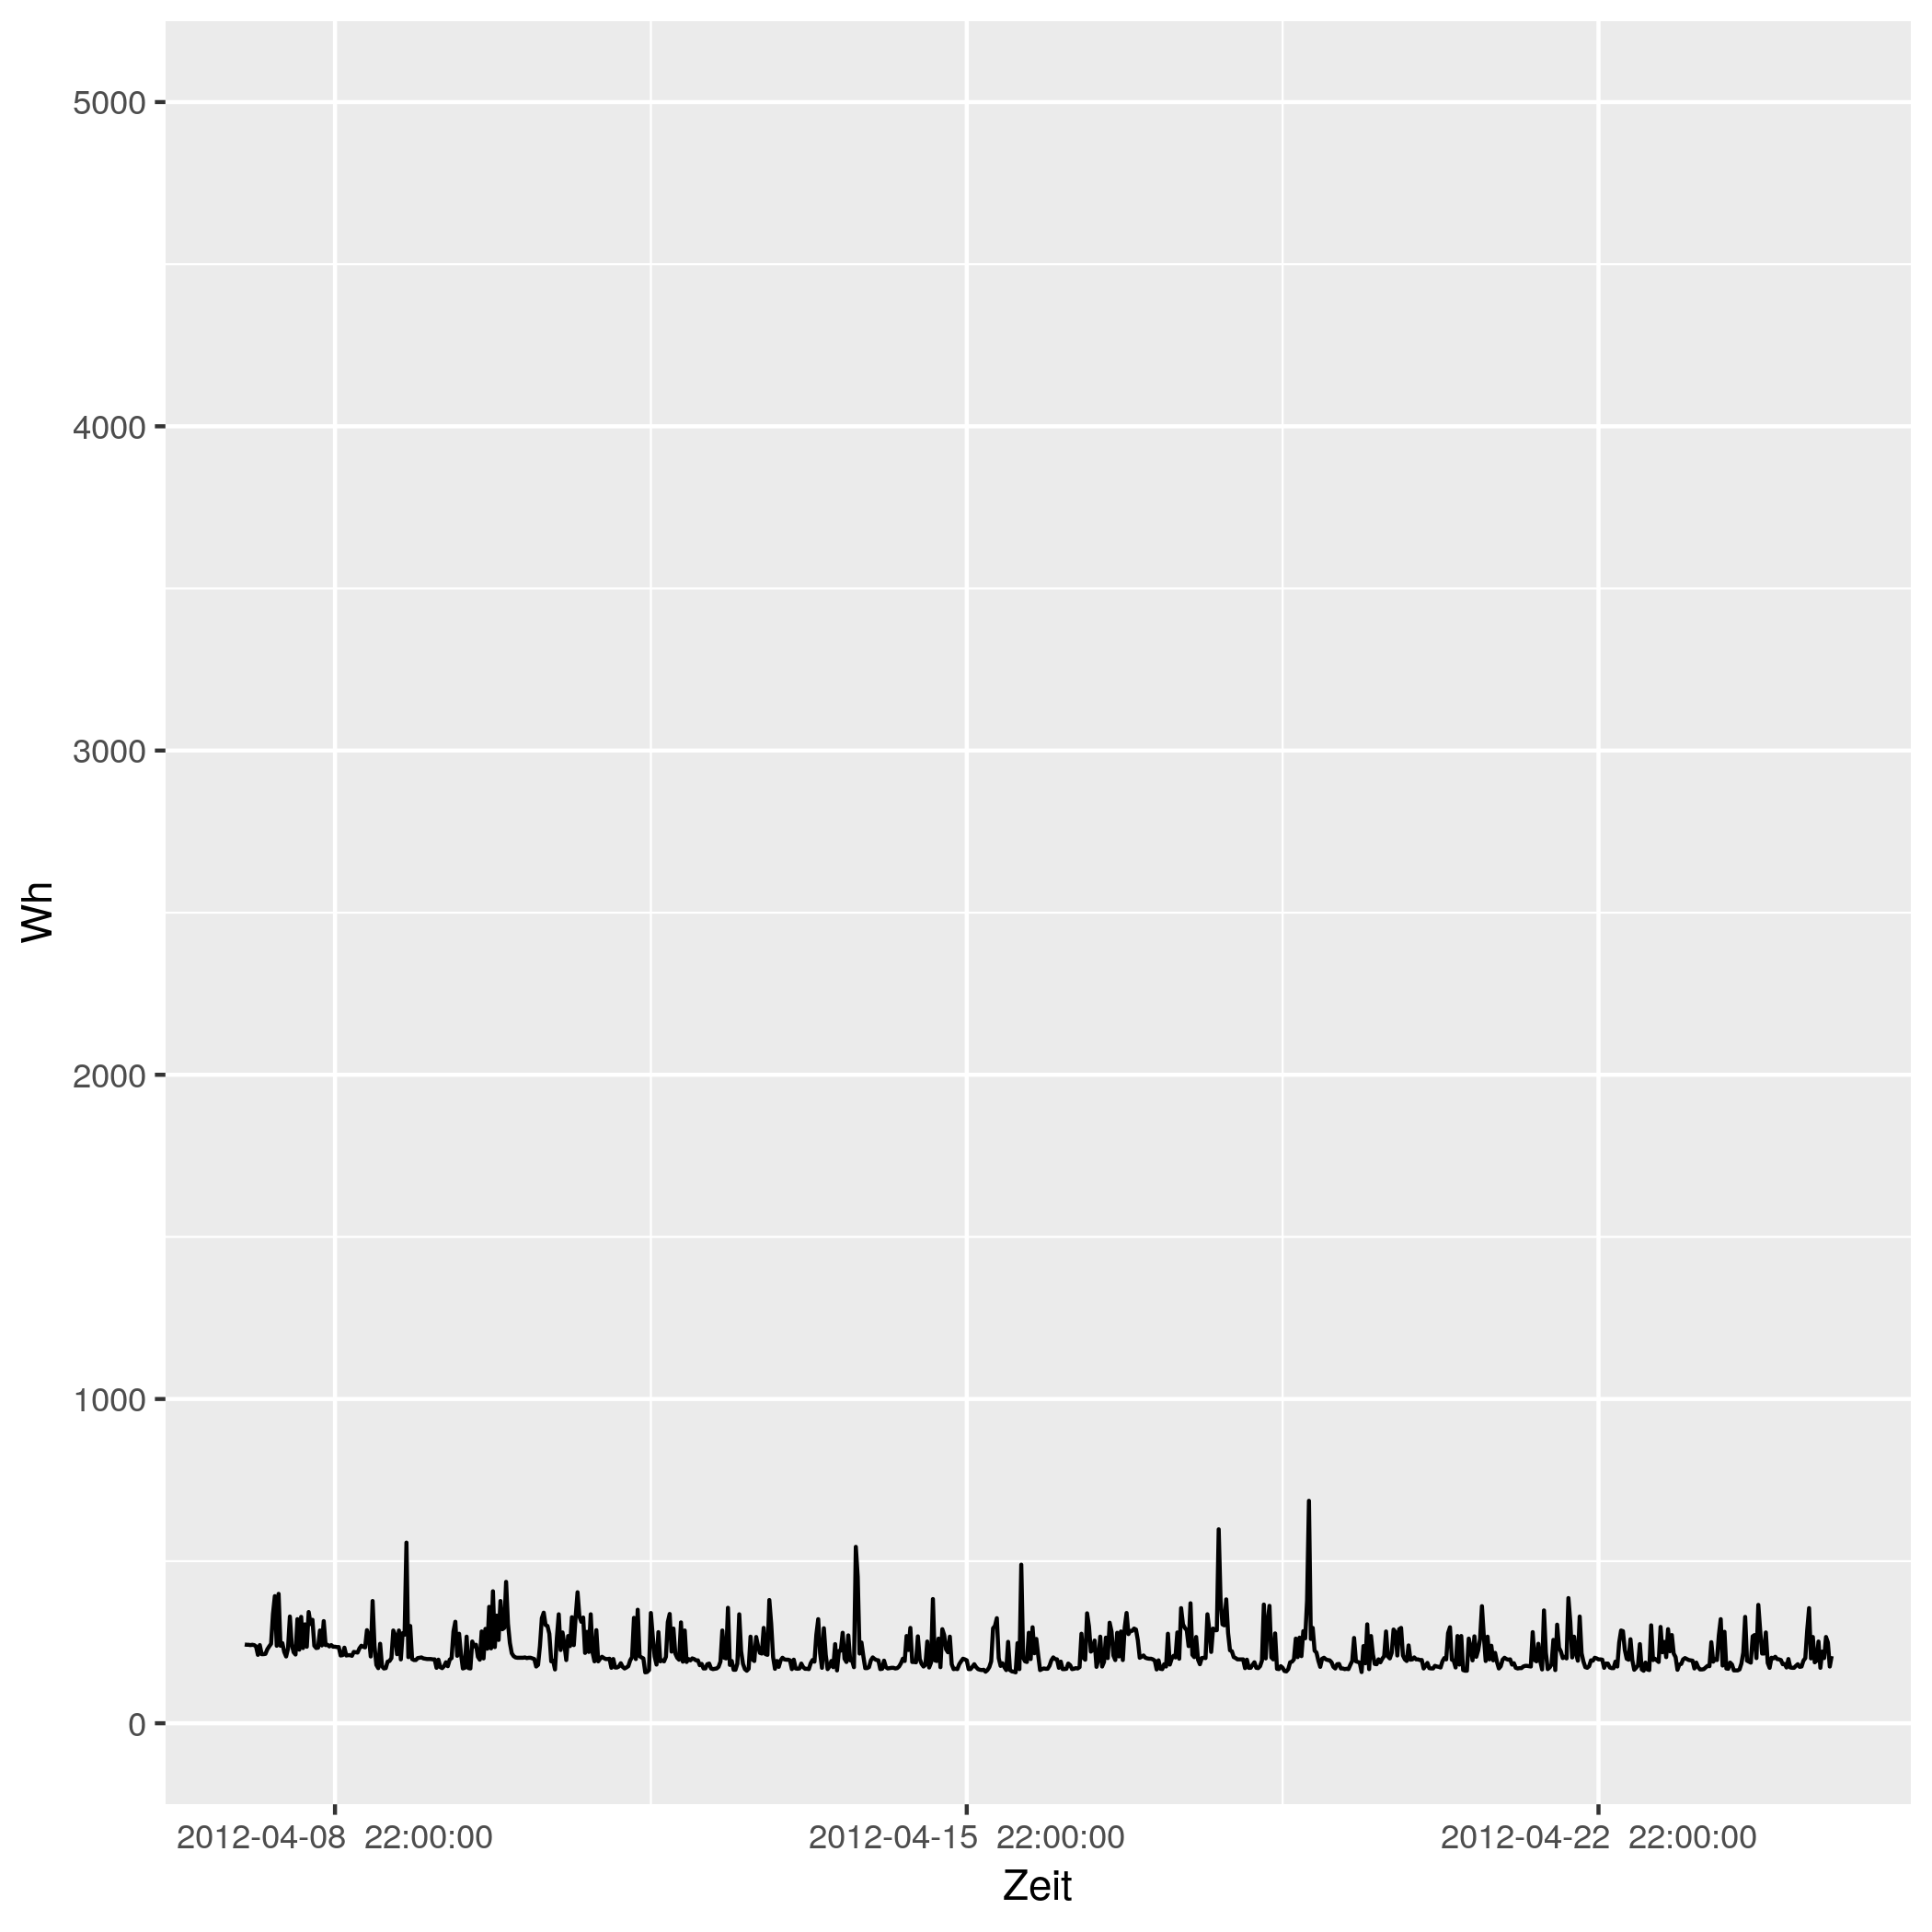

The data file committed next to this chart (first rows):
# file...... strom/strom_41.csv
# date...... Mon Nov 16 14:33:49 2020
# user...... gregor
# host...... (null)
# target.... triplex_meter 399
# trigger... (none)
# interval.. 1800
# limit..... 0
# timestamp, measured_real_energy, measured_power, measured_real_power, measured_demand, monthly_bill, price
2012-04-08 00:00:00 UTC, +0, +243-3.35071e-15d, +243, +243, +0, +30
2012-04-08 00:30:00 UTC, +121.5, +242+0d, +242, +243, +3.645, 0.06514
2012-04-08 01:00:00 UTC, +242.5, +242+3.36455e-15d, +242, +243, 3.653, 0.06514
2012-04-08 01:30:00 UTC, +363.5, +241-3.37851e-15d, +241, +243, 3.661, 0.06328
2012-04-08 02:00:00 UTC, +484, +242+0d, +242, +243, 3.668, 0.06328
2012-04-08 02:30:00 UTC, +605, +241+0d, +241, +243, 3.676, 0.04793
2012-04-08 03:00:00 UTC, +725.5, +237-3.43554e-15d, +237, +243, 3.682, 0.04793
2012-04-08 03:30:00 UTC, +844, +211+0d, +211, +243, 3.688, 0.05498
2012-04-08 04:00:00 UTC, +949.5, +241+3.37851e-15d, +241, +243, 3.693, 0.05498
2012-04-08 04:30:00 UTC, +1070, +213+0d, +213, +243, 3.7, 0.05414
2012-04-08 05:00:00 UTC, 1176, +213+7.64528e-15d, +213, +243, 3.706, 0.05414
2012-04-08 05:30:00 UTC, +1283, +214+0d, +214, +243, 3.711, 0.05269
2012-04-08 06:00:00 UTC, +1390, +228+7.1423e-15d, +228, +243, 3.717, 0.05269
2012-04-08 06:30:00 UTC, +1504, +237+0d, +237, +243, 3.723, 0.02568
2012-04-08 07:00:00 UTC, 1622, +245+0d, +245, +245, 3.726, 0.02568
2012-04-08 07:30:00 UTC, +1745, +337+0d, +337, +337, 3.729, 0.04876
2012-04-08 08:00:00 UTC, 1914, +392-4.15419e-15d, +392, +392, 3.738, 0.04876
2012-04-08 08:30:00 UTC, 2110, +239+0d, +239, +392, 3.747, 0.06073
2012-04-08 09:00:00 UTC, +2229, +399-4.08131e-15d, +399, +399, 3.754, 0.06073
2012-04-08 09:30:00 UTC, 2428, +239+1.02204e-14d, +239, +399, 3.766, 0.06744
2012-04-08 10:00:00 UTC, +2548, +247-6.59289e-15d, +247, +399, 3.775, 0.06744
2012-04-08 10:30:00 UTC, 2672, +220+0d, +220, +399, 3.783, 0.07714
2012-04-08 11:00:00 UTC, 2782, +206-3.95253e-15d, +206, +399, 3.791, 0.07714
2012-04-08 11:30:00 UTC, 2884, +230-3.5401e-15d, +230, +399, 3.799, 0.1151
2012-04-08 12:00:00 UTC, 3000, +329+4.94968e-15d, +329, +399, 3.812, 0.1151
2012-04-08 12:30:00 UTC, +3164, +243+3.35071e-15d, +243, +399, 3.831, 0.3145
2012-04-08 13:00:00 UTC, 3286, +219+0d, +219, +399, 3.87, 0.3145
2012-04-08 13:30:00 UTC, +3395, +212-3.84067e-15d, +212, +399, 3.904, 0.1033
2012-04-08 14:00:00 UTC, +3501, +321-5.07303e-15d, +321, +399, 3.915, 0.1033
2012-04-08 14:30:00 UTC, 3662, +227+3.58688e-15d, +227, +399, 3.932, 0.1075
2012-04-08 15:00:00 UTC, +3775, +328+4.96477e-15d, +328, +399, 3.944, 0.1075
2012-04-08 15:30:00 UTC, +3939, +232-3.50958e-15d, +232, +399, 3.961, 0.09098
2012-04-08 16:00:00 UTC, +4055, +305+0d, +305, +399, 3.972, 0.09098
2012-04-08 16:30:00 UTC, 4208, +236+3.45009e-15d, +236, +399, 3.986, 0.09947
2012-04-08 17:00:00 UTC, 4326, +343+0d, +343, +399, 3.998, 0.09947
2012-04-08 17:30:00 UTC, +4497, +306+5.32171e-15d, +306, +399, 4.015, 0.1634
2012-04-08 18:00:00 UTC, +4650, +319-1.02097e-14d, +319, +399, 4.04, 0.1634
2012-04-08 18:30:00 UTC, 4810, +239+0d, +239, +399, 4.066, 0.1888
2012-04-08 19:00:00 UTC, +4929, +232-3.50958e-15d, +232, +399, 4.088, 0.1888
2012-04-08 19:30:00 UTC, +5045, +233+0d, +233, +399, 4.11, 0.1226
2012-04-08 20:00:00 UTC, 5162, +286+2.84693e-15d, +286, +399, 4.124, 0.1226
2012-04-08 20:30:00 UTC, 5304, +240+3.39259e-15d, +240, +399, +4.142, 0.2817
2012-04-08 21:00:00 UTC, 5424, +315+0d, +315, +399, 4.176, 0.2817
2012-04-08 21:30:00 UTC, +5582, +241+3.37851e-15d, +241, +399, 4.22, 0.2406
2012-04-08 22:00:00 UTC, 5702, +242+0d, +242, +399, 4.249, 0.2406
2012-04-08 22:30:00 UTC, 5824, +237+0d, +237, +399, 4.278, 0.08283
2012-04-08 23:00:00 UTC, +5942, +241-3.37851e-15d, +241, +399, 4.288, 0.08283
2012-04-08 23:30:00 UTC, 6062, +236+0d, +236, +399, 4.298, 0.08101
2012-04-09 00:00:00 UTC, 6180, +236-3.45009e-15d, +236, +399, 4.308, 0.08101
2012-04-09 00:30:00 UTC, 6298, +235-3.46477e-15d, +235, +399, 4.317, 0.06234
2012-04-09 01:00:00 UTC, +6416, +235+0d, +235, +399, 4.325, 0.06234
2012-04-09 01:30:00 UTC, 6534, +209-7.7916e-15d, +209, +399, 4.332, 0.0584
... 793 more rows
